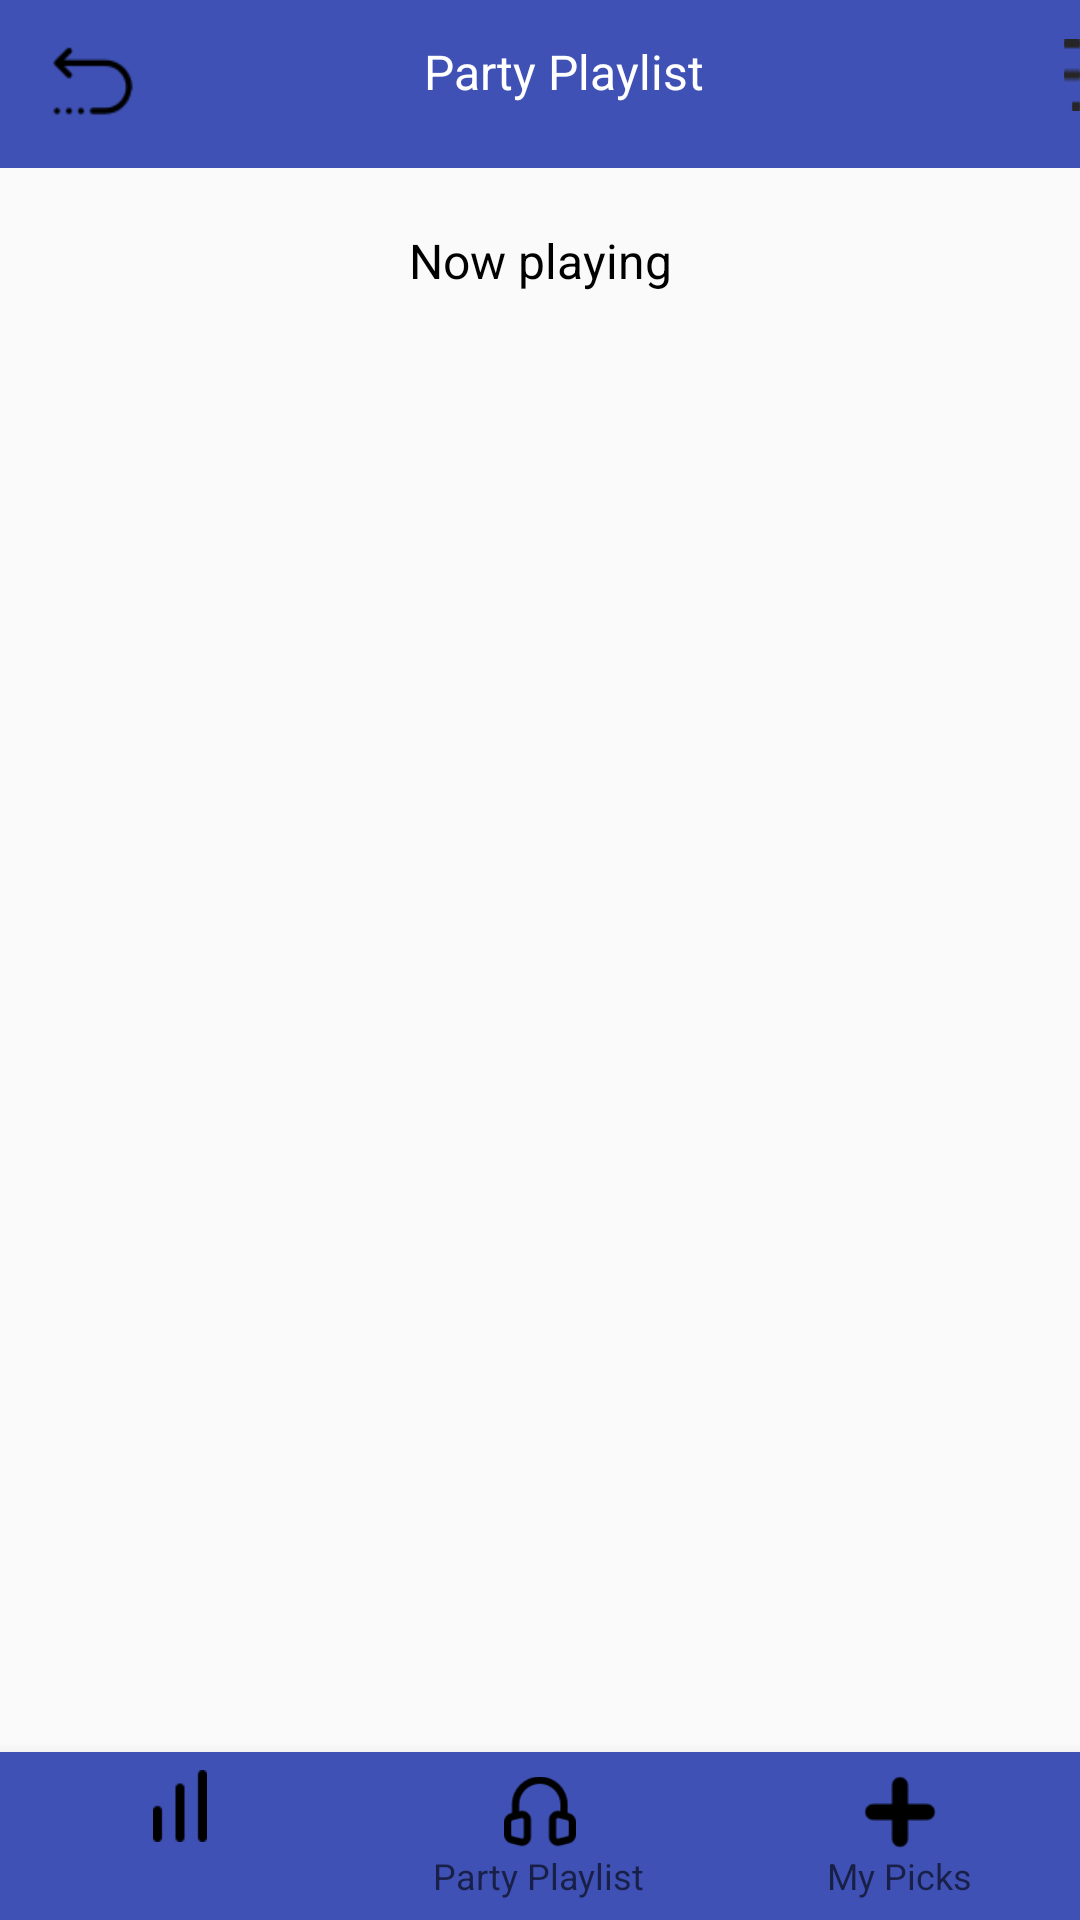

Here is an Android app screen rendered from its layout file. Give the layout XML and the strings, colors and styles it references.
<!-- AndroidManifest.xml: application theme AppTheme -->
<!-- res/layout/activity_party_playlist.xml -->
<?xml version="1.0" encoding="utf-8"?>
<RelativeLayout xmlns:android="http://schemas.android.com/apk/res/android"
    xmlns:app="http://schemas.android.com/apk/res-auto"
    android:layout_width="match_parent"
    android:layout_height="match_parent">
    <include
        layout="@layout/tool_bar_2"
        android:id="@+id/top_toolbar"
        android:layout_width="match_parent"
        android:layout_height="wrap_content" />

    <TextView
        android:layout_width="match_parent"
        android:layout_height="wrap_content"
        android:id="@+id/queue"
        android:layout_below="@id/top_toolbar"
        android:gravity="center"
        android:layout_marginTop="20dp"
        android:textSize="16sp"
        android:textColor="@android:color/black"
        android:text="@string/now_playing"/>


    <ListView
        android:id="@+id/party_playlist"
        android:layout_width="wrap_content"
        android:layout_height="wrap_content"
        android:layout_below="@id/queue"
        />

    <android.support.design.widget.BottomNavigationView
        android:id="@+id/bottom_navigation"
        android:layout_width="match_parent"
        android:layout_height="wrap_content"
        android:layout_alignParentBottom="true"
        app:itemBackground="@color/colorPrimary"
        app:menu="@menu/bottom_navigation_main"
        app:itemIconTint="@drawable/nav_item_color_state"
        app:itemTextColor="@drawable/nav_item_color_state"
        android:onClick="buttonPressed"/>


</RelativeLayout>
<!-- res/layout/tool_bar_2.xml (included above) -->
<?xml version="1.0" encoding="utf-8"?>
<android.support.v7.widget.Toolbar xmlns:android="http://schemas.android.com/apk/res/android"
    xmlns:app="http://schemas.android.com/apk/res-auto"
    android:id="@+id/toolbar2"
    android:layout_width="match_parent"
    android:layout_height="wrap_content"
    app:contentInsetLeft="0dp"
    app:contentInsetRight="0dp"
    android:background="?attr/colorPrimary">
    <RelativeLayout
        android:layout_width="match_parent"
        android:layout_height="wrap_content">
        <TextView
            android:id="@+id/toolbar_title2"
            android:layout_width="wrap_content"
            android:layout_height="wrap_content"
            android:text="@string/party_playlist"
            android:textSize="16dp"
            android:layout_gravity="center"
            android:layout_centerHorizontal="true"
            android:textColor="@android:color/white"/>
        <ImageButton
            android:layout_width="wrap_content"
            android:layout_height="wrap_content"
            android:background="@drawable/menu1"
            android:layout_toRightOf="@id/toolbar_title2"
            android:layout_marginLeft="120dp"
            android:layout_gravity="right" />
        <ImageButton
            android:layout_width="30dp"
            android:layout_height="30dp"
            android:background="@drawable/icon_return"
            android:scaleType="fitXY"
           />
    </RelativeLayout>

</android.support.v7.widget.Toolbar>
<!-- resources referenced by this layout -->
<resources>
  <color name="colorPrimary">#3F51B5</color>
  <!-- drawable icon_return: png bitmap (drawable, 776 bytes) -->
  <!-- drawable menu1: png bitmap (drawable, 273 bytes) -->
  <string name="now_playing">Now playing</string>
  <string name="party_playlist">Party Playlist</string>
  <style name="AppTheme" parent="Theme.AppCompat.Light.NoActionBar">
          
          <item name="colorPrimary">@color/colorPrimary</item>
          <item name="colorPrimaryDark">@android:color/black</item>
          <item name="colorAccent">@color/colorAccent</item>
      </style>
  <color name="colorAccent">#FF4081</color>
</resources>
